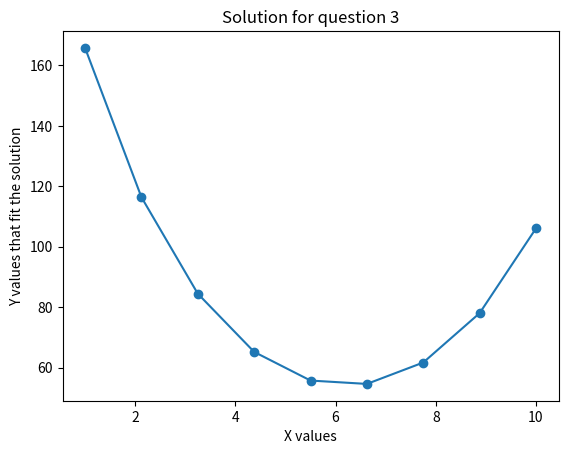

Here is the Python script that generated this plot:
# -*- coding: utf-8 -*-
import numpy as np
import matplotlib.pyplot as plt

n=10
h=1
p=0
x0=0
u0=240
u1=150
x0b=0
fx=0


a=np.zeros([n-1,n-1])
for i in range(n-1):
    for j in range(n-1):
        x0=x0+h
        q=0.15
        if j==i-1:
            a[i][j]=-(1+0.5*p*h)
        if j==i:
            a[i][j]=(2+q*h**2)
        if j==i+1:
            a[i][j]=-(1-0.5*p*h)
            
print(a)

b=np.zeros([n-1])
for i in range(n-1):
    x0b=x0b+h
    u0=240
    u1=150
    if i==0:
        b[i]=(-h**2*fx)+u0*(1+0.5*h*p)
    else:
        b[i]=-h**2*fx
    if i==n-2:
        b[i]=(-h**2*fx)+u1*(1-0.5*h*p)    
    
    
        
print(b) 

y=np.linalg.solve(a,b)
print(y)


x=np.linspace(1,10,9)
plt.plot(x, y,"o-")
plt.title("Solution for question 3")
plt.xlabel("X values")
plt.ylabel("Y values that fit the solution")
plt.savefig('17102017.png')
plt.show()    